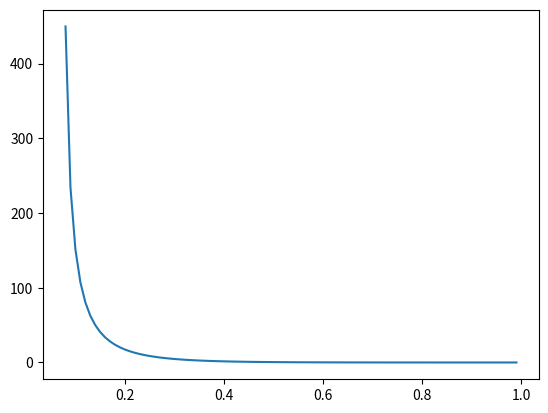

The script that saved this image:
import numpy as np
from matplotlib import pyplot

x = np.arange(0.01,1,0.01)
# weight = np.exp(1/score)
# weight = 1/x
# weight = np.power(1/score,1/score)
# weight = np.exp2(1/score)
# weight = 1 / x ** 4
weight = (-np.log(x-0.07))**4
pyplot.figure()
pyplot.plot(x,weight)
pyplot.show()
